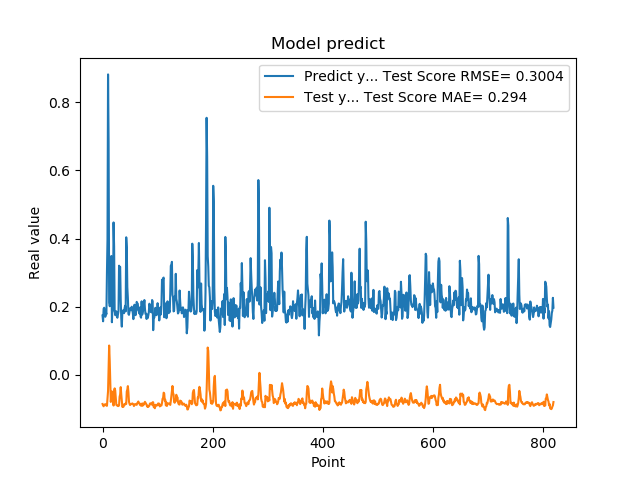

Source data for this figure (header and first rows):
1.742661595344543457e-01, -8.552667167695462980e-02
1.572303026914596558e-01, -8.981307899681256757e-02
1.941800117492676059e-01, -9.219879023915958371e-02
1.970258951187133512e-01, -8.809825469363045947e-02
1.859861761331558505e-01, -8.830609036989189864e-02
1.705197989940643033e-01, -8.597537668197424710e-02
1.844120919704437256e-01, -8.933592789293413883e-02
1.779371052980423251e-01, -8.821684832978937685e-02
3.004232645034790039e-01, -9.090344486746407271e-02
3.969086110591887873e-01, -6.692054230419083871e-02
8.820003867149353027e-01, -4.745760959157407227e-02
6.841114759445190430e-01, 2.378739578291748716e-02
2.116497457027435580e-01, 8.612031720784515954e-02
2.014262527227401733e-01, 4.339700872009741306e-02
2.061583995819092074e-01, -1.909745376232087691e-02
3.160260915756225586e-01, -7.944467797116605556e-02
3.489396274089813232e-01, -6.052504661217936177e-02
1.544443815946578979e-01, -4.878866752992078865e-02
1.959947794675827026e-01, -7.301679036735485295e-02
1.894801408052444180e-01, -6.647145107608277981e-02
4.474425017833709162e-01, -9.007310133912857508e-02
3.771362304687500555e-01, -4.471797332069522846e-02
1.889318972826004028e-01, -3.962893970194450444e-02
1.752775162458419522e-01, -4.532299115442188497e-02
1.822472065687180121e-01, -6.677872784089085301e-02
1.866402029991149902e-01, -8.815315207074747583e-02
1.715678423643112183e-01, -8.862520945206051048e-02
1.676391065120696744e-01, -9.080028380031736346e-02
1.773854047060013095e-01, -9.163710269392610908e-02
1.872433423995972235e-01, -9.145642697662281773e-02
3.204146027565002441e-01, -8.958107135401316423e-02
3.134283721446990967e-01, -6.443340346466322477e-02
3.171058297157288153e-01, -5.743763554174134006e-02
2.202603369951247891e-01, -3.598846860439824935e-02
1.659800857305526733e-01, -5.798111893619493917e-02
1.415748745203018188e-01, -7.506152400843370265e-02
1.852595061063766479e-01, -9.392744082849180387e-02
1.814238876104354858e-01, -9.138247458086005970e-02
1.905867606401443481e-01, -9.356187403472031316e-02
1.810430586338043213e-01, -8.664919310809920949e-02
1.954265981912612915e-01, -8.876243374328456059e-02
2.029463946819305142e-01, -8.502652569453171549e-02
1.862521618604660034e-01, -8.415452477330548353e-02
4.038094580173492432e-01, -8.555637140288760434e-02
3.743042349815369207e-01, -4.879802884650991796e-02
2.572054266929626465e-01, -4.321960711126589944e-02
2.253161966800689420e-01, -3.308249946485136705e-02
1.787700653076171875e-01, -5.130891456693639774e-02
1.761920750141143799e-01, -7.892168338751737178e-02
1.861467957496643066e-01, -8.504275938395138013e-02
1.954011768102645874e-01, -8.851992509092473926e-02
1.907722949981689176e-01, -8.660165615154515051e-02
1.898660957813262939e-01, -8.600467088690871842e-02
2.001174986362457275e-01, -8.523867690286147936e-02
1.922753006219863892e-01, -8.372521375748934180e-02
1.810636967420578003e-01, -8.507114322130965300e-02
1.635809391736984530e-01, -8.648045079457057638e-02
1.916799396276473999e-01, -9.155865181587220791e-02
2.058236002922058105e-01, -8.756084082537486657e-02
1.857409924268722812e-01, -8.589468468285975378e-02
1.752161234617233276e-01, -8.601284000296208210e-02
... 759 more rows
